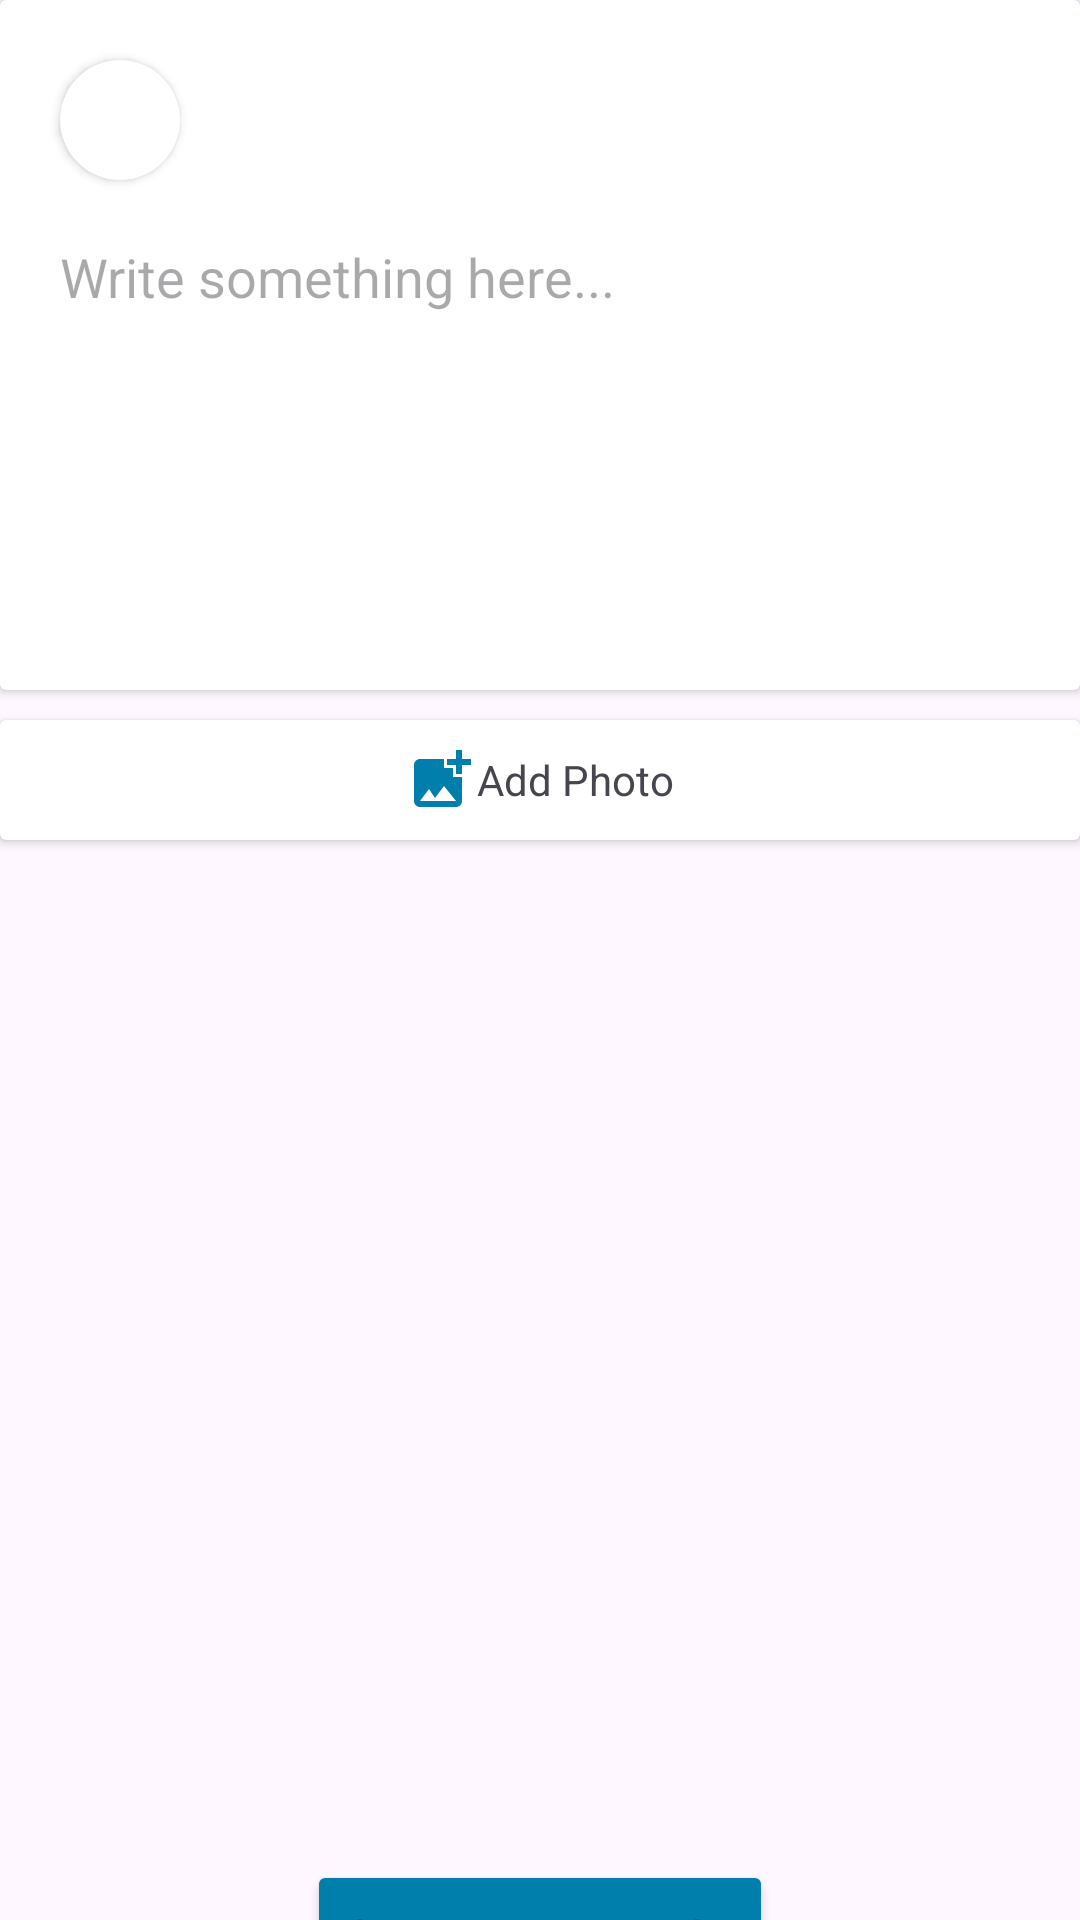

This screen was rendered from an Android layout file. Write that file and the resources it references.
<!-- AndroidManifest.xml: application theme Theme.Simu -->
<!-- res/layout/activity_upload_attendance.xml -->
<?xml version="1.0" encoding="utf-8"?>
<LinearLayout
    xmlns:android="http://schemas.android.com/apk/res/android"
    xmlns:tools="http://schemas.android.com/tools"
    xmlns:app="http://schemas.android.com/apk/res-auto"
    android:layout_width="match_parent"
    android:layout_height="match_parent"
    tools:context=".Upload_attendance"
    android:orientation="vertical">

  <androidx.cardview.widget.CardView
      app:contentPadding="10dp"
      android:layout_width="match_parent"
      android:layout_height="wrap_content">

    <LinearLayout
        android:orientation="vertical"
        android:layout_width="match_parent"
        android:layout_height="match_parent">


      <RelativeLayout
          android:layout_width="match_parent"
          android:layout_height="wrap_content">


        <androidx.cardview.widget.CardView
            android:id="@+id/dp"
            android:layout_width="40dp"
            android:layout_height="40dp"
            app:cardCornerRadius="20dp"
            android:layout_margin="10dp">

          <ImageView
              android:id="@+id/userdp"
              android:scaleType="centerCrop"
              android:layout_width="match_parent"
              android:layout_height="match_parent"
              />
        </androidx.cardview.widget.CardView>

        <TextView
            android:id="@+id/username"
            android:layout_toEndOf="@id/dp"
            android:padding="15dp"
            android:layout_width="match_parent"
            android:layout_height="wrap_content"
            android:textSize="20sp"
            android:layout_centerVertical="true">
        </TextView>
      </RelativeLayout>

      <EditText
          android:id="@+id/postText"
          android:layout_width="match_parent"
          android:layout_height="wrap_content"
          android:minHeight="150dp"
          android:gravity="start"
          android:hint="Write something here..."
          android:padding="10dp"
          android:background="@android:color/transparent"/>
    </LinearLayout>

  </androidx.cardview.widget.CardView>


  <androidx.cardview.widget.CardView
      android:background="?selectableItemBackground"
      android:id="@+id/addbtn"
      android:layout_width="match_parent"
      android:layout_height="wrap_content"
      android:layout_marginTop="10dp">

    <LinearLayout
        android:layout_width="match_parent"
        android:layout_height="40dp"
        android:layout_gravity="center"
        android:gravity="center">
      <LinearLayout
          android:id="@+id/addPhoto"
          android:gravity="center"
          android:orientation="horizontal"
          android:layout_width="wrap_content"
          android:layout_height="wrap_content">
        <ImageView
            android:layout_width="wrap_content"
            android:layout_height="wrap_content"
            android:src="@drawable/baseline_add_photo_alternate_24" />
        <TextView
            android:layout_width="wrap_content"
            android:layout_height="wrap_content"
            android:text="@string/add_photo"
            android:gravity="center"/>
      </LinearLayout>
    </LinearLayout>
  </androidx.cardview.widget.CardView>

  <ImageView
      android:id="@+id/pickedimg"
      android:layout_marginTop="10dp"
      android:layout_width="match_parent"
      android:layout_height="250dp"/>


  <Button
      android:id="@+id/postButton"
      android:layout_marginTop="80dp"
      android:layout_width="wrap_content"
      android:layout_gravity="center"
      android:fontFamily="sans-serif"
      android:layout_height="50dp"
      android:text="Give Attendance"
      android:textSize="15sp"
      android:backgroundTint="@color/basic"
      app:cornerRadius = "20dp"/>

  <ProgressBar
      android:id="@+id/progressBar"
      android:layout_width="wrap_content"
      android:layout_height="wrap_content"
      android:layout_gravity="center"
      android:layout_marginTop="10dp"
      android:visibility="invisible" />


</LinearLayout>
<!-- resources referenced by this layout -->
<resources>
  <color name="basic">#007FAC</color>
  <!-- drawable baseline_add_photo_alternate_24 (drawable) -->
  <vector android:height="24dp" android:tint="@color/basic"
      android:viewportHeight="24" android:viewportWidth="24"
      android:width="24dp" xmlns:android="http://schemas.android.com/apk/res/android">
      <path android:fillColor="@color/basic" android:pathData="M19,7v2.99s-1.99,0.01 -2,0L17,7h-3s0.01,-1.99 0,-2h3L17,2h2v3h3v2h-3zM16,11L16,8h-3L13,5L5,5c-1.1,0 -2,0.9 -2,2v12c0,1.1 0.9,2 2,2h12c1.1,0 2,-0.9 2,-2v-8h-3zM5,19l3,-4 2,3 3,-4 4,5L5,19z"/>
  </vector>
  <string name="add_photo">Add Photo</string>
  <style name="Theme.Simu" parent="Base.Theme.Simu" />
  <style name="Base.Theme.Simu" parent="Theme.Material3.Light.NoActionBar">
          <item name="android:navigationBarColor">@color/white</item>
          <item name="android:statusBarColor">@color/white</item>
          <item name="android:windowLightStatusBar">true</item>
          
      </style>
  <color name="white">#FFFFFFFF</color>
</resources>
